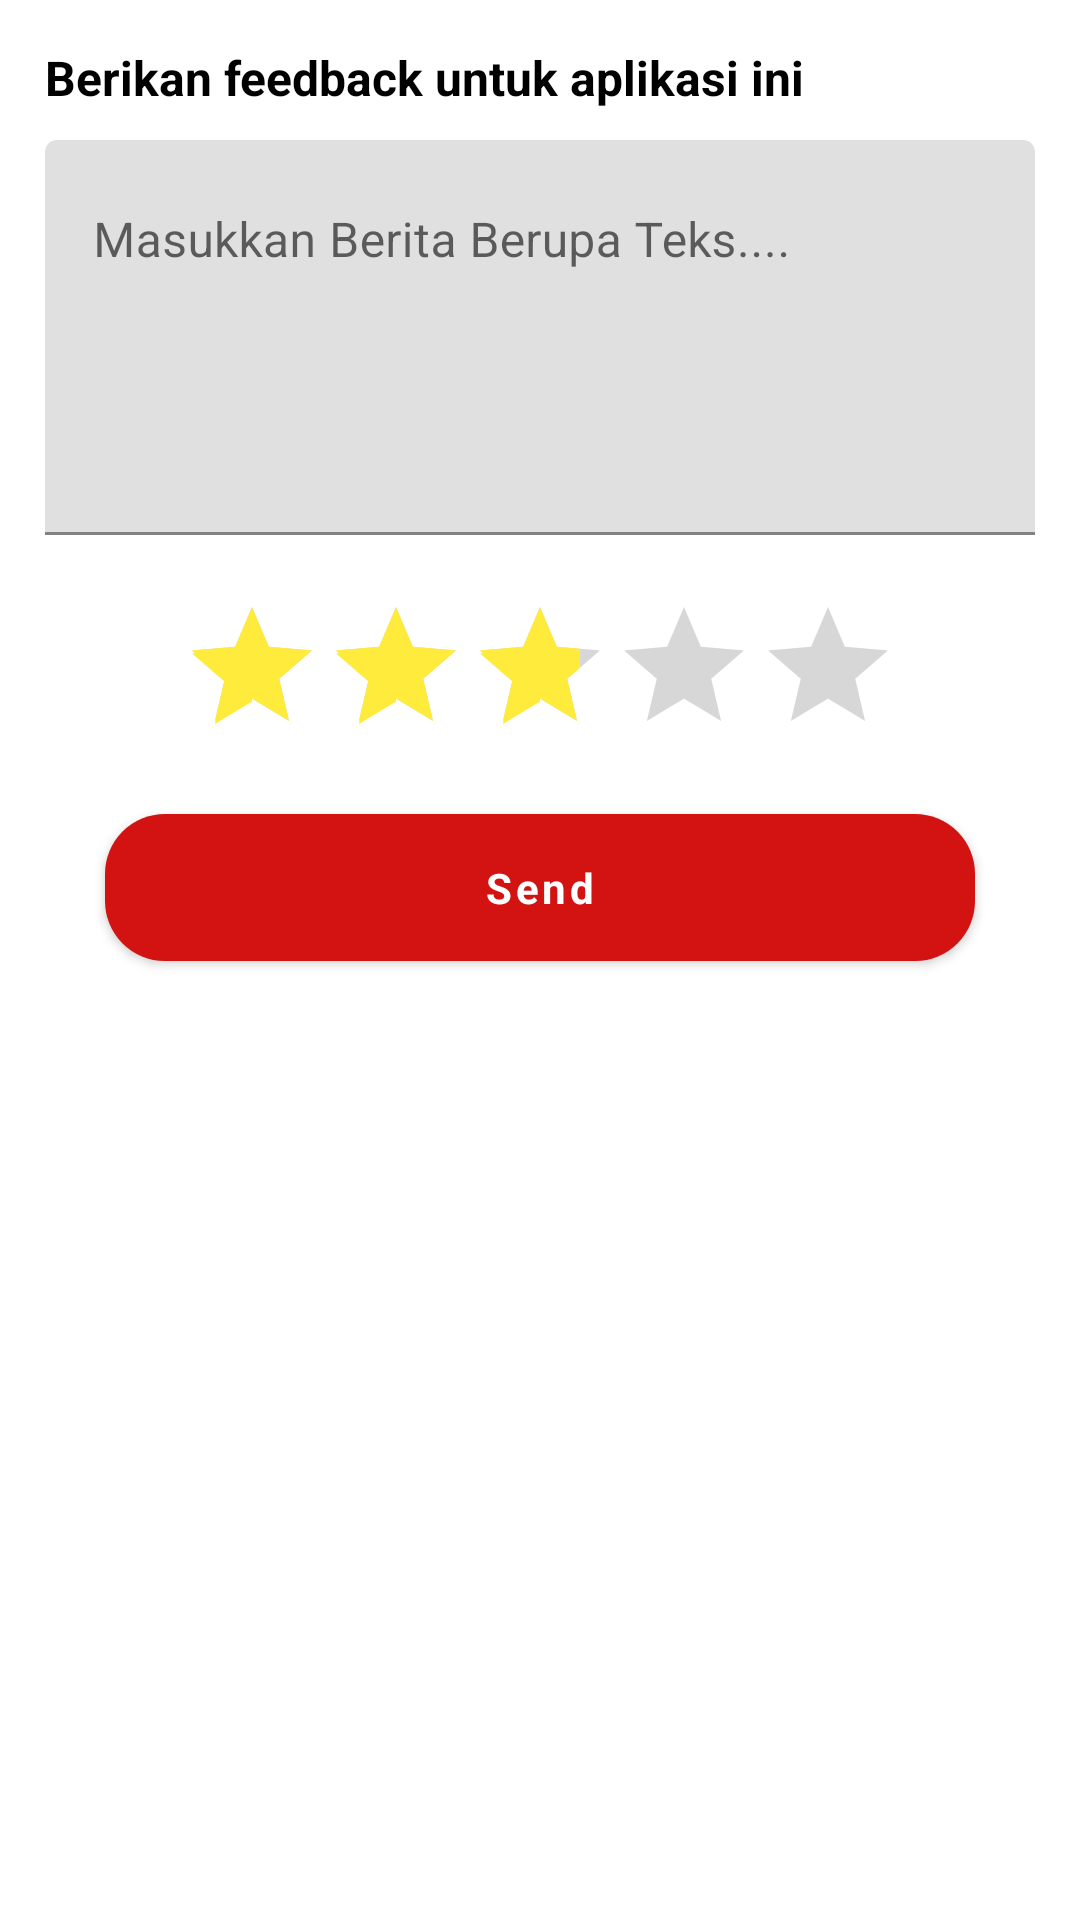

Here is an Android app screen rendered from its layout file. Give the layout XML and the strings, colors and styles it references.
<!-- AndroidManifest.xml: application theme Theme.DeteksiHoax -->
<!-- res/layout/fragment_feedback.xml -->
<?xml version="1.0" encoding="utf-8"?>
<LinearLayout
    xmlns:android="http://schemas.android.com/apk/res/android"
    xmlns:tools="http://schemas.android.com/tools"
    android:layout_width="match_parent"
    android:layout_height="match_parent"
    xmlns:app="http://schemas.android.com/apk/res-auto"
    android:orientation="vertical"
    >
    <LinearLayout
        android:layout_width="match_parent"
        android:layout_height="match_parent"
        android:orientation="vertical"
        android:layout_margin="15dp"
        >

        <TextView
            android:layout_width="match_parent"
            android:layout_height="wrap_content"
            android:text="Berikan feedback untuk aplikasi ini"
            android:textStyle="bold"
            android:textSize="16sp"
            android:layout_marginBottom="10dp"
            />

        <com.google.android.material.textfield.TextInputLayout
            android:layout_width="match_parent"
            android:layout_height="wrap_content"
            android:layout_marginBottom="20dp"
            >
            <com.google.android.material.textfield.TextInputEditText
                android:id="@+id/etReview"
                android:layout_width="match_parent"
                android:layout_height="wrap_content"
                android:minLines="5"
                android:hint="Masukkan Berita Berupa Teks...."
                android:gravity="top|left"
                />
        </com.google.android.material.textfield.TextInputLayout>

        <RatingBar
            xmlns:app="http://schemas.android.com/apk/res-auto"
            android:id="@+id/simpleRatingBar"
            android:layout_width="wrap_content"
            android:layout_height="wrap_content"
            style="?android:attr/ratingBarStyle"
            android:rating="3"
            android:min="1"
            android:max="5"
            android:numStars="5"
            android:progressTint="@color/yellowie"
            android:secondaryProgressTint="@color/yellowie"
            android:layout_gravity="center"
            android:layout_marginBottom="10dp"
            android:stepSize="0.5"
            android:clickable="true"

            >
        </RatingBar>

        <com.google.android.material.button.MaterialButton
            android:id="@+id/btnSend"
            android:layout_width="match_parent"
            android:layout_height="wrap_content"
            app:cornerRadius="20dp"
            android:text="Send"
            android:textAllCaps="false"
            android:textStyle="bold"
            android:paddingVertical="15dp"
            android:layout_marginHorizontal="20dp"
            />

    </LinearLayout>
</LinearLayout>
<!-- resources referenced by this layout -->
<resources>
  <color name="yellowie">#FFEB3B</color>
  <style name="Theme.DeteksiHoax" parent="Theme.MaterialComponents.Light.DarkActionBar">
          
          <item name="colorPrimary">@color/reddie</item>
          <item name="colorPrimaryVariant">#F44336</item>
          <item name="colorOnPrimary">@color/white</item>
          
          <item name="colorSecondary">@color/teal_200</item>
          <item name="colorSecondaryVariant">@color/teal_700</item>
          <item name="colorOnSecondary">@color/black</item>
          
          <item name="android:statusBarColor">?attr/colorPrimaryVariant</item>
          
  
          <item name="bottomNavigationStyle">@style/Widget.App.BottomNavigationView</item>
          <item name="windowNoTitle">true</item>
          <item name="windowActionBar">false</item>
          <item name="fontFamily">@font/poppins</item>
          <item name="android:textColor">@color/black</item>
      </style>
  
      //Bottom Nav
  <color name="reddie">#D21312</color>
  <color name="white">#FFFFFFFF</color>
  <color name="teal_200">#FF03DAC5</color>
  <color name="teal_700">#FF018786</color>
  <color name="black">#FF000000</color>
  <style name="Widget.App.BottomNavigationView" parent="Widget.MaterialComponents.BottomNavigationView.Colored">
          <item name="materialThemeOverlay">@style/ThemeOverlay.App.BottomNavigationView</item>
      </style>
  <style name="ThemeOverlay.App.BottomNavigationView" parent="">
          <item name="colorPrimary">@color/greyyie</item>
          <item name="colorOnPrimary">@color/reddie</item>
      </style>
  <color name="greyyie">#D9D9D9</color>
</resources>
